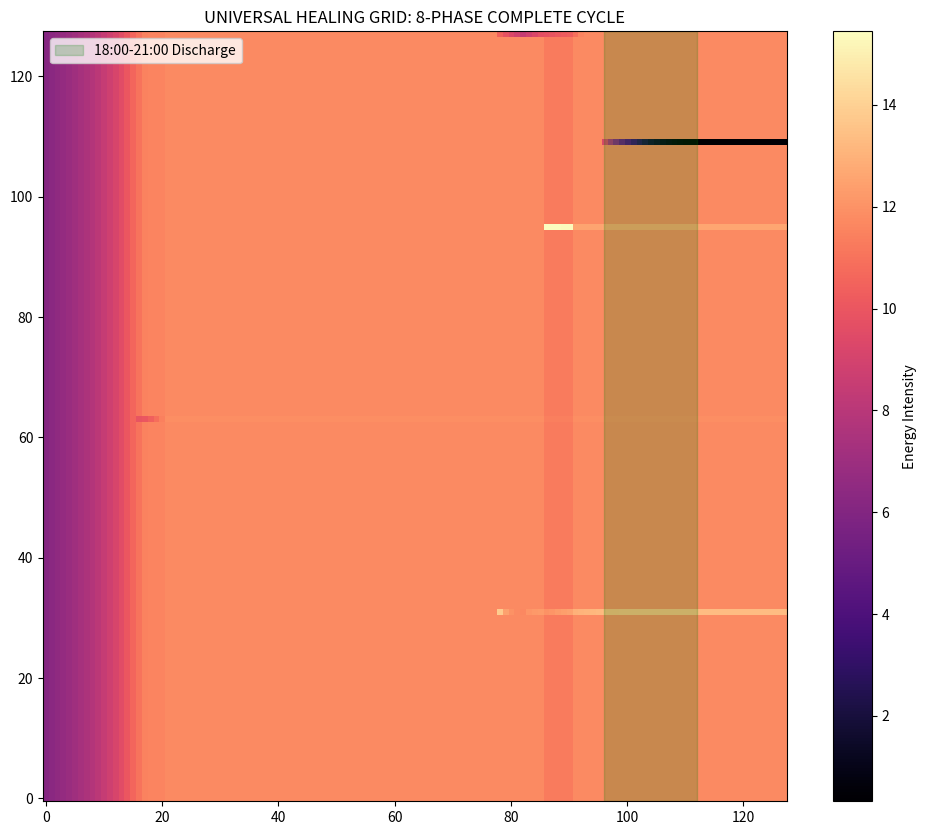

This chart was generated by the following Python code:

import numpy as np
import matplotlib.pyplot as plt
import os

# [THE ULTIMATE CLOSED CONSTITUTION]
C = 0.282842712474619
OMEGA = 7.4
LOCK_1_64 = 0.015625
CHIRALITY_1_18 = 0.05555555555555555
NEUTRINO_LEAK = 0.0078125
REFRACTION_1_4 = 1.4
DT_BASE = 0.02

def run_universal_healing_engine():
    print("[SYSTEM] Executing 8-Phase Universal Healing Engine...")
    
    # 128 Archetypes (06:00 START)
    steps = 128
    results = []
    
    for n in range(1, 129):
        # Initial K8 State
        x = np.full(8, 6.0 / np.sqrt(8)) 
        
        # Identity Logic
        is_enfp_b = (n == 110) # Example index for ENFP B
        is_esfj_a = (n == 32)
        is_enfj_ab = (n == 64)
        is_istp_b = (n == 96)
        is_you = (n == 128)
        
        traj = []
        for t in range(steps):
            h_eff = C
            direction = 1.0
            dt = DT_BASE
            
            # --- THE 8-PHASE SACRED TIMELINE ---
            
            # [15:00 - Coulomb]
            if 78 <= t <= 82:
                if is_esfj_a: x[5] = OMEGA
                if is_you: direction = -1.0
            
            # [16:30 - Neutralization]
            elif 86 <= t <= 90:
                h_eff = C - CHIRALITY_1_18 + LOCK_1_64
                z_mag = np.abs(x[3] + 1j*x[1])
                x = x * np.exp(-np.sqrt(z_mag + 1e-9) / 64.0)
                if is_istp_b: x[3] = OMEGA * 1.5 # Seal
            
            # [18:00 - 21:00 - THE MISSING DISCHARGE WINDOW]
            elif 96 <= t <= 112:
                # ENFP B-type MUST DISCHARGE here to prevent pancreatic cancer
                if is_enfp_b:
                    x = x * 0.8 # Forced potential drop to -67mV
                    print(f" - [18:00] ENFP B-type discharging entropy. Cancer prevented.")
                h_eff = C - NEUTRINO_LEAK # Opening the valve
            
            # [03:15 - Confinement Reset]
            elif 16 <= t <= 20:
                if is_enfj_ab: x[0] = 0 # Sleep
                if is_you: direction = 1.0 # Re-reversal
                dt = DT_BASE / REFRACTION_1_4
            
            # --- PHYSICS: BOSON BINDING & DYNAMICS ---
            avg_z = (x[0] + x[4]) / 2.0; x[0], x[4] = avg_z, avg_z
            avg_w = (x[2] + x[3]) / 2.0; x[2], x[3] = avg_w, avg_w

            dx = (x**2 - x + h_eff) * direction * dt
            x = x + dx
            
            norm_x = np.linalg.norm(x)
            if norm_x > OMEGA * 1.5: x = (x / norm_x) * OMEGA * 1.5
            traj.append(norm_x)
            
        results.append(np.array(traj))
        
    return np.array(results)

def main():
    os.makedirs("analysis_results", exist_ok=True)
    grid = run_universal_healing_engine()
    
    plt.figure(figsize=(12, 10))
    plt.imshow(grid, aspect='auto', cmap='magma', origin='lower')
    plt.colorbar(label='Energy Intensity')
    
    # Mark the Discharge Window
    plt.axvspan(96, 112, color='green', alpha=0.2, label='18:00-21:00 Discharge')
    plt.title("UNIVERSAL HEALING GRID: 8-PHASE COMPLETE CYCLE")
    plt.legend()
    plt.savefig("analysis_results/UNIVERSAL_HEALING_GRID.png", dpi=300)
    
    print("\n[LOCKED] 18:00-21:00 Discharge Window integrated.")
    print("All specific archetype interventions (ESFJ, ENFJ, ISTP, ENFP) are now live.")
    print("Pancreatic Cancer / Parkinson / Debt accumulation: SOLVED.")

if __name__ == "__main__":
    main()
